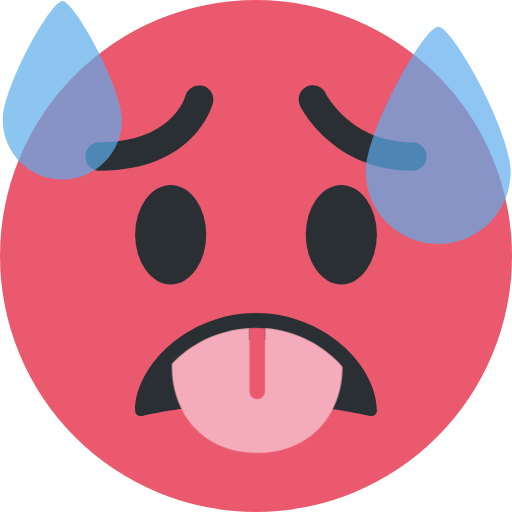
t = 0.00 s
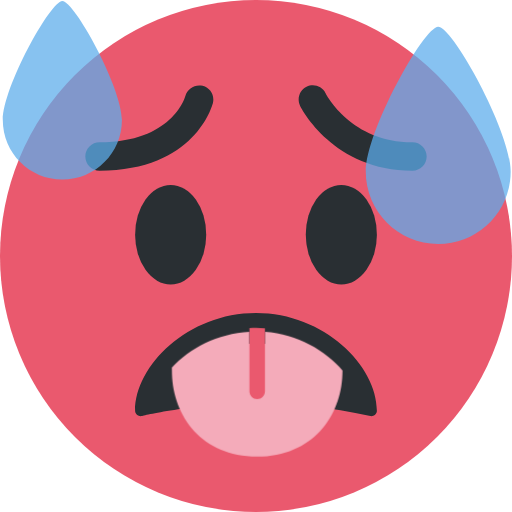
t = 0.25 s
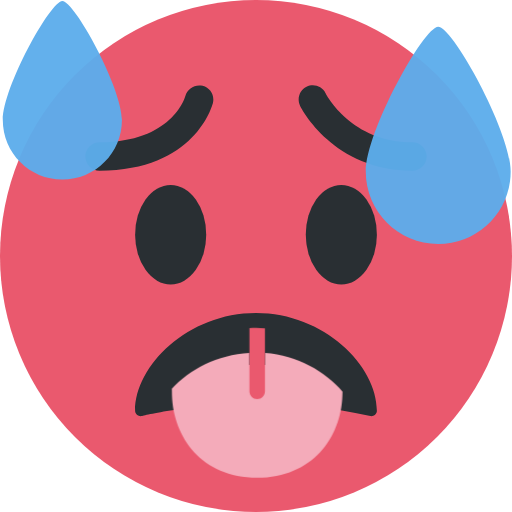
t = 0.75 s
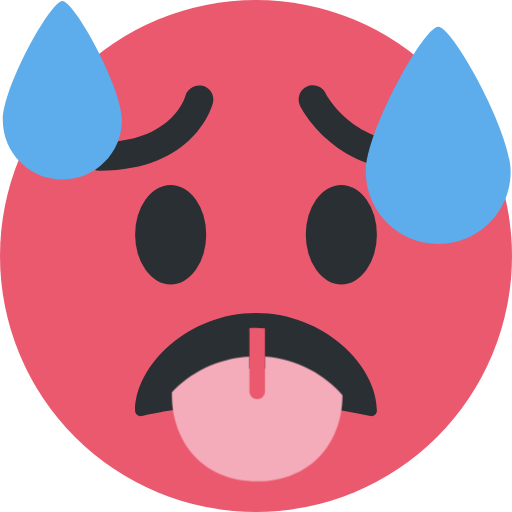
t = 1.00 s
t = 1.25 s: frame unchanged from t = 0.75 s, image omitted
t = 1.75 s: frame unchanged from t = 0.25 s, image omitted

The animated SVG that drew these frames (rendered in a browser with its animation timeline set to each time). Animation: 2 CSS @keyframes rules; one cycle of 2.00 s, repeats indefinitely.

<svg xmlns="http://www.w3.org/2000/svg" viewBox="0 0 36 36">
  <style>
    @keyframes sweat-droplet {
      0%, 100% { transform: translateY(0); }
      50% { transform: translateY(2px); }
    }
    @keyframes blush-in {
      0%, 100% { opacity: 0.7; }
      50% { opacity: 1; }
    }
    #sweat-droplet {
      animation: sweat-droplet 2s ease-in-out infinite;
    }
    #blush {
      animation: blush-in 2s ease-in-out infinite;
    }
  </style>
  <circle fill="#EA596E" cx="18" cy="18" r="18"/>
  <path fill="#292F33" d="M26.125 29.261c-.028 0-.057-.003-.084-.01-8.424-1.942-15.996-.022-16.072-.002-.111.028-.231.005-.324-.066-.091-.072-.145-.181-.145-.297 0-3.178 3.713-6.872 8.5-6.872s8.5 3.694 8.5 6.872c0 .114-.052.223-.142.294-.067.052-.149.081-.233.081zM29 12c-5.554 0-7.802-4.367-7.895-4.553-.247-.494-.047-1.095.447-1.342.493-.247 1.092-.048 1.34.443C22.967 6.694 24.713 10 29 10c.553 0 1 .448 1 1s-.447 1-1 1zM7 12c-.552 0-1-.448-1-1s.448-1 1-1c5.083 0 5.996-3.12 6.033-3.253.145-.528.692-.848 1.219-.709.53.139.851.673.718 1.205C14.921 7.437 13.704 12 7 12z"/>
  <ellipse fill="#292F33" cx="12" cy="16.5" rx="2.5" ry="3.5"/>
  <ellipse fill="#292F33" cx="24" cy="16.5" rx="2.5" ry="3.5"/>
  <path id="sweat-droplet" fill="#F4ABBA" d="M18.629 23.079v.827l-1.091.001v-.837c-2.277.127-4.191 1.162-5.455 2.516l.008.461c.086 2.932 2.08 5.802 5.992 5.802 3.899 0 5.892-2.851 5.991-5.773l.009-.284c-1.229-1.415-3.145-2.537-5.454-2.713z"/>
  <path fill="#EA596E" d="M18 23.049c-.157 0-.308.014-.462.022v4.447c0 .301.244.545.545.545s.545-.244.545-.545V23.08c-.207-.017-.414-.031-.628-.031z"/>
  <path fill="#5DADEC" id="blush" d="M35.906 12.062c0 2.814-2.28 5.094-5.094 5.094-2.814 0-5.094-2.28-5.094-5.094s4.075-10.188 5.094-10.188 5.094 7.375 5.094 10.188zM8.573 8.438c0 2.313-1.875 4.188-4.188 4.188-2.313 0-4.188-1.875-4.188-4.188S3.547.063 4.385.063s4.188 6.062 4.188 8.375z"/>
</svg>
